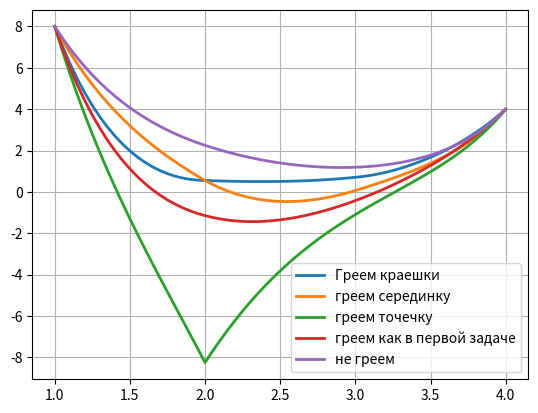

Reproduce this figure in Python.
# import numpy as np
# import matplotlib.pyplot as plt
#
# eps = 0.01
#
# a, b, c = 1, 4, 2
# ua, ub = 8, 4
#
#
# def k(x):
#     if x >= a and x < c:
#         return 2 * x
#     elif x >= c and x <= b:
#         return 4
#
#
# def q(x):
#     return 1 + x ** 2
#
#
# def u_test(x):
#     if x >= a and x < c:
#         return - (x ** 2) + 2 * x + 7
#     elif x >= c and x <= b:
#         return 0.25 * (x ** 2) - 3 * x + 12
#
#
def f_test(x):
    if x >= a and x < c:
        return -(x ** 4) + 2 * (x ** 3) + 6 * (x ** 2) + 10 * x + 3
    elif c <= x <= b:
        return 0.25 * (x ** 4) - 3 * (x ** 3) + 12.25 * (x ** 2) - 3 * x + 10


def F_test(x, h):
    if x > a and x < c:
        integral = lambda t: -(t ** 5) / 5 + (t ** 4) / 2 + (t ** 3) * 2 + (t ** 2) * 5 + 3 * t
        return (integral(x + h / 2) - integral(x - h / 2)) / h

    elif x >= c and x < b:
        integral = lambda t: (t ** 5) / 20 - (t ** 4) * 3 / 4 + (t ** 3) * 12.25 / 3 - (t ** 2) * 3 / 2 + 10 * t
        return (integral(x + h / 2) - integral(x - h / 2)) / h


def Q(x, h):
    integral = lambda t: t + (t ** 3) / 3
    return (integral(x + h / 2) - integral(x - h / 2)) / h

#
# def K_plus(x, h):
#     return k(x + h / 2)
#
#
# def K_minus(x, h):
#     return k(x - h / 2)
#
# X = np.linspace(a, b, 1000, endpoint=True)
# Y_true = np.zeros(1000)
# for i in range(0, 1000):
#     Y_true[i] = u_test(X[i])
# plt.plot(X, Y_true, linewidth=4.5)
#
# N = 15
# h = (b - a) / (N - 1)
# X = np.linspace(a, b, N, endpoint=True)
#
# A = np.zeros((N, N))
# B = np.zeros(N)
#
# A[0][0] = 1
# A[N - 1][N - 1] = 1
#
# B[0] = ua
# B[N - 1] = ub
#
# for i in range(1, N - 1):
#     A[i][i - 1] = K_minus(X[i], h)
#     A[i][i] = -(K_plus(X[i], h) + K_minus(X[i], h) + Q(X[i], h) * h ** 2)
#     A[i][i + 1] = K_plus(X[i], h)
#     B[i] = - F_test(X[i], h) * h ** 2
#
# Y_calc = np.linalg.solve(A, B)
#
# plt.plot(X, Y_calc, linewidth=2)
# plt.scatter(X, Y_calc, linewidth = 0.5)
#
#
# plt.grid()
# plt.show() #Решения тестового примера


# import numpy as np
# import matplotlib.pyplot as plt
# eps = 0.01
#
# a, b, c = 1, 4, 2
# ua, ub = 8, 4
#
#
# def k(x):
#     if x >= a and x < c:
#         return 2 * x
#     elif x >= c and x <= b:
#         return 4
#
#
# def q(x):
#     return 1 + x ** 2
#
#
# def F_test(x, h):
#     integral = lambda t: (t ** 3) * 12.5 / 3 - (t ** 2) * 45 / 2 + t * 6.75
#     return (integral(x + h / 2) - integral(x - h / 2)) / h
#
#
# def Q(x, h):
#     integral = lambda t: t + (t ** 3) / 3
#     return (integral(x + h / 2) - integral(x - h / 2)) / h
#
#
# def K_plus(x, h):
#     return k(x + h / 2)
#
#
# def K_minus(x, h):
#     return k(x - h / 2)
#
#
# N = 21
# h = (b - a) / (N - 1)
# X = np.linspace(a, b, N, endpoint=True)
#
# A = np.zeros((N, N))
# B = np.zeros(N)
# Err = np.zeros(N)
#
# A[0][0] = 1
# A[N - 1][N - 1] = 1
#
# B[0] = ua
# B[N - 1] = ub
#
# for i in range(1, N - 1):
#     A[i][i - 1] = K_minus(X[i], h)
#     A[i][i] = -(K_plus(X[i], h) + K_minus(X[i], h) + Q(X[i], h) * h ** 2)
#     A[i][i + 1] = K_plus(X[i], h)
#     B[i] = - F_test(X[i], h) * h ** 2
#
# Y_calc = np.linalg.solve(A, B)
#
# N = (N - 1) * 2 + 1
# h = (b - a) / (N - 1)
# X = np.linspace(a, b, N, endpoint=True)
#
# A = np.zeros((N, N))
# B = np.zeros(N)
#
# A[0][0] = 1
# A[N - 1][N - 1] = 1
#
# B[0] = ua
# B[N - 1] = ub
#
# for i in range(1, N - 1):
#     A[i][i - 1] = K_minus(X[i], h)
#     A[i][i] = -(K_plus(X[i], h) + K_minus(X[i], h) + Q(X[i], h) * h ** 2)
#     A[i][i + 1] = K_plus(X[i], h)
#     B[i] = - F_test(X[i], h) * h ** 2
#
# Y_calc05h = np.linalg.solve(A, B)
#
# for i in range(0, round((N - 1) / 2)):
#     Err[i] = (abs(Y_calc[i] - Y_calc05h[i * 2])) / 3
#
# error = np.amax(Err)
#
# while error > eps:
#     Y_calc = Y_calc05h
#
#     Err = np.zeros(N)
#     N = (N - 1) * 2 + 1
#     h = (b - a) / (N - 1)
#     X = np.linspace(a, b, N, endpoint=True)
#
#     A = np.zeros((N, N))
#     B = np.zeros(N)
#
#     A[0][0] = 1
#     A[N - 1][N - 1] = 1
#
#     B[0] = ua
#     B[N - 1] = ub
#
#     for i in range(1, N - 1):
#         A[i][i - 1] = K_minus(X[i], h)
#         A[i][i] = -(K_plus(X[i], h) + K_minus(X[i], h) + Q(X[i], h) * h ** 2)
#         A[i][i + 1] = K_plus(X[i], h)
#         B[i] = - F_test(X[i], h) * h ** 2
#
#     Y_calc05h = np.linalg.solve(A, B)
#
#     for i in range(0, round((N - 1) / 2)+1):
#         Err[i] = (abs(Y_calc[i] - Y_calc05h[i * 2])) / 3
#
#     error = np.amax(Err)
# #plt.plot(X, Y_calc05h, linewidth=2)
# print(N)
# X = np.linspace(a, b, round((N + 1) / 2), endpoint=True)
# plt.plot(X, Err)
# plt.grid()
# plt.show()  # Решение задачи 3.1


import numpy as np
import matplotlib.pyplot as plt

eps = 0.01
C = -2000
x_0 = 2
a, b, c = 1, 4, 2
ua, ub = 8, 4


def k(x):
    if x >= a and x < c:
        return 2 * x
    elif x >= c and x <= b:
        return 4


def q(x):
    return 1 + x ** 2

def F_test(x, h):
    integral = lambda t: (t ** 3) * 12.5 / 3 - (t ** 2) * 45 / 2 + t * 6.75
    return (integral(x + h / 2) - integral(x - h / 2)) / h


def F_zero(x, h):
    return 0


def F_A(x, h):
    if a + (b - a) / 3 <= x <= a + 2 * (b - a) / 3:
        return 0
    else:
        integral = lambda t: (t ** 3) * 12.5 / 3 - (t ** 2) * 45 / 2 + t * 6.75
        return (integral(x + h / 2) - integral(x - h / 2)) / h


def F_B(x, h):
    if a + (b - a) / 3 <= x <= a + 2 * (b - a) / 3:
        integral = lambda t: (t ** 3) * 12.5 / 3 - (t ** 2) * 45 / 2 + t * 6.75
        return (integral(x + h / 2) - integral(x - h / 2)) / h
    else:
        return 0


def F_C(x, h):
    if x_0 - h/2 <= x <= x_0 + h/2:
        return C
    else:
        return 0


def Q(x, h):
    integral = lambda t: t + (t ** 3) / 3
    return (integral(x + h / 2) - integral(x - h / 2)) / h


def K_plus(x, h):
    return k(x + h / 2)


def K_minus(x, h):
    return k(x - h / 2)


N = 61
h = (b - a) / (N - 1)
X = np.linspace(a, b, N, endpoint=True)

A = np.zeros((N, N))
B = np.zeros(N)
Err = np.zeros(N)

A[0][0] = 1
A[N - 1][N - 1] = 1

B[0] = ua
B[N - 1] = ub

for i in range(1, N - 1):
    A[i][i - 1] = K_minus(X[i], h)
    A[i][i] = -(K_plus(X[i], h) + K_minus(X[i], h) + Q(X[i], h) * h ** 2)
    A[i][i + 1] = K_plus(X[i], h)
    B[i] = - F_A(X[i], h) * h ** 2

Y_calc = np.linalg.solve(A, B)

plt.plot(X, Y_calc, linewidth=2, label = "Греем краешки")



A = np.zeros((N, N))
B = np.zeros(N)
Err = np.zeros(N)

A[0][0] = 1
A[N - 1][N - 1] = 1

B[0] = ua
B[N - 1] = ub

for i in range(1, N - 1):
    A[i][i - 1] = K_minus(X[i], h)
    A[i][i] = -(K_plus(X[i], h) + K_minus(X[i], h) + Q(X[i], h) * h ** 2)
    A[i][i + 1] = K_plus(X[i], h)
    B[i] = - F_B(X[i], h) * h ** 2

Y_calc = np.linalg.solve(A, B)

plt.plot(X, Y_calc, linewidth=2, label = "греем серединку")



A = np.zeros((N, N))
B = np.zeros(N)
Err = np.zeros(N)

A[0][0] = 1
A[N - 1][N - 1] = 1

B[0] = ua
B[N - 1] = ub

for i in range(1, N - 1):
    A[i][i - 1] = K_minus(X[i], h)
    A[i][i] = -(K_plus(X[i], h) + K_minus(X[i], h) + Q(X[i], h) * h ** 2)
    A[i][i + 1] = K_plus(X[i], h)
    B[i] = - F_C(X[i], h) * h ** 2

Y_calc = np.linalg.solve(A, B)

plt.plot(X, Y_calc, linewidth=2, label = "греем точечку")



A = np.zeros((N, N))
B = np.zeros(N)
Err = np.zeros(N)

A[0][0] = 1
A[N - 1][N - 1] = 1

B[0] = ua
B[N - 1] = ub

for i in range(1, N - 1):
    A[i][i - 1] = K_minus(X[i], h)
    A[i][i] = -(K_plus(X[i], h) + K_minus(X[i], h) + Q(X[i], h) * h ** 2)
    A[i][i + 1] = K_plus(X[i], h)
    B[i] = - F_test(X[i], h) * h ** 2

Y_calc = np.linalg.solve(A, B)

plt.plot(X, Y_calc, linewidth=2, label = "греем как в первой задаче")


A = np.zeros((N, N))
B = np.zeros(N)
Err = np.zeros(N)

A[0][0] = 1
A[N - 1][N - 1] = 1

B[0] = ua
B[N - 1] = ub

for i in range(1, N - 1):
    A[i][i - 1] = K_minus(X[i], h)
    A[i][i] = -(K_plus(X[i], h) + K_minus(X[i], h) + Q(X[i], h) * h ** 2)
    A[i][i + 1] = K_plus(X[i], h)
    B[i] = - F_zero(X[i], h) * h ** 2

Y_calc = np.linalg.solve(A, B)

plt.plot(X, Y_calc, linewidth=2, label = "не греем")


plt.grid()
plt.legend()
plt.show()
